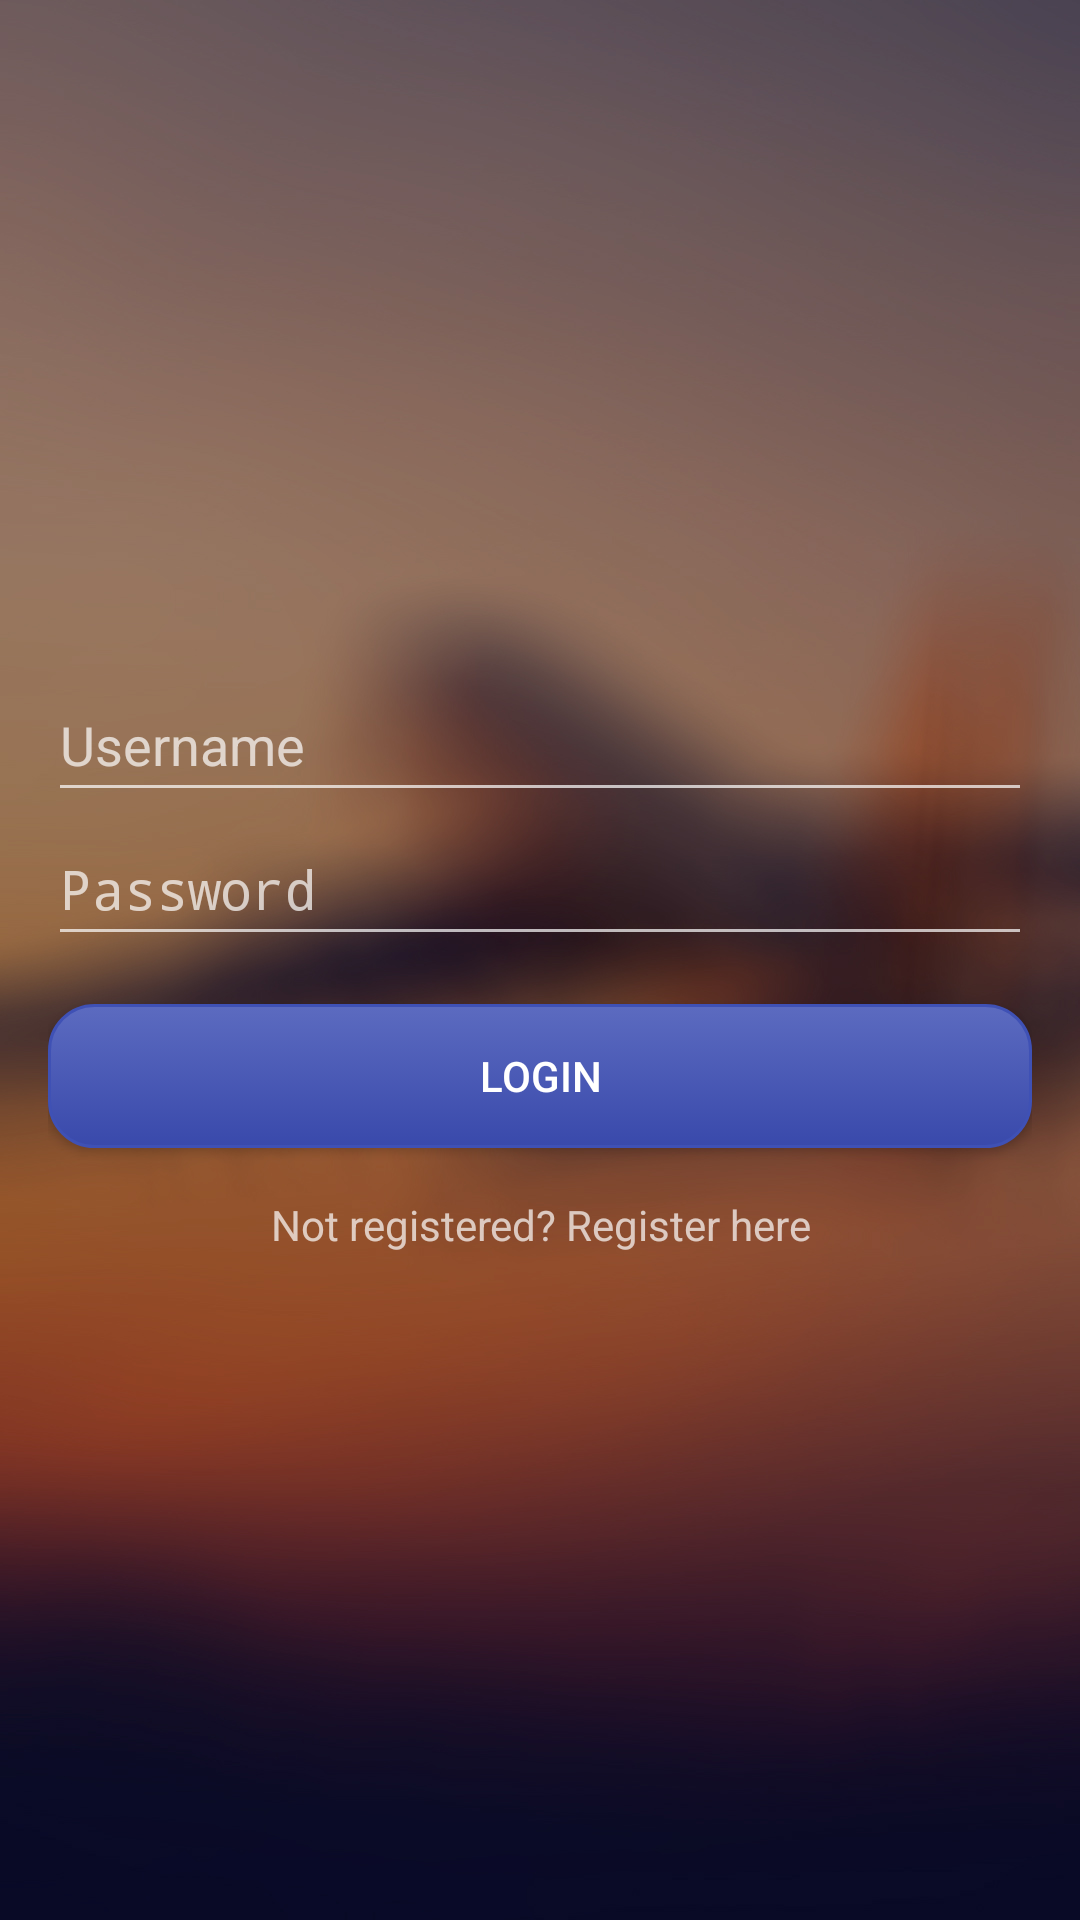

The Android layout XML behind this screen, and the referenced resources:
<!-- AndroidManifest.xml: activity theme Theme.AppCompat -->
<!-- res/layout/activity_login.xml -->
<?xml version="1.0" encoding="utf-8"?>

<androidx.constraintlayout.widget.ConstraintLayout xmlns:android="http://schemas.android.com/apk/res/android"
    xmlns:tools="http://schemas.android.com/tools"
    android:layout_width="match_parent"
    android:layout_height="match_parent"
    xmlns:app="http://schemas.android.com/apk/res-auto"
    android:background="@drawable/page1">

    <LinearLayout
        android:layout_width="match_parent"
        android:layout_height="wrap_content"
        android:orientation="vertical"
        android:padding="16dp"
        app:layout_constraintBaseline_toTopOf="parent"
        app:layout_constraintTop_toTopOf="parent"
        app:layout_constraintBottom_toBottomOf="parent"
        tools:context=".LoginActivity">

        <EditText
            android:id="@+id/usernameTextView"
            android:layout_width="match_parent"
            android:layout_height="wrap_content"
            android:hint="@string/username_field"
            android:inputType="text"
            android:minHeight="48dp"
            android:autofillHints="" />

        <EditText
            android:id="@+id/passwordTextView"
            android:layout_width="match_parent"
            android:layout_height="wrap_content"
            android:hint="@string/password_field"
            android:inputType="textPassword"
            android:minHeight="48dp"
            android:autofillHints="" />

        <Button
            android:id="@+id/loginBtn"
            android:layout_width="match_parent"
            android:layout_height="wrap_content"
            android:text="@string/login"
            android:layout_marginTop="16dp"
            android:background="@drawable/my_button"/>

        <TextView
            android:id="@+id/registerTextView"
            android:layout_width="match_parent"
            android:layout_height="wrap_content"
            android:text="@string/register_here"
            android:textAlignment="center"
            android:layout_marginTop="16dp"/>

    </LinearLayout>

</androidx.constraintlayout.widget.ConstraintLayout>
<!-- resources referenced by this layout -->
<resources>
  <!-- drawable my_button (drawable) -->
  <?xml version="1.0" encoding="utf-8"?>
  
  <selector xmlns:android="http://schemas.android.com/apk/res/android">
      <item android:state_pressed="true">
          <shape android:shape="rectangle">
              <corners android:radius="15dip" />
              <stroke android:width="1dip" android:color="#3F51B5" />
              <gradient android:angle="-90" android:startColor="#303F9F" android:endColor="#536DFE" />
          </shape>
      </item>
      <item android:state_focused="true">
          <shape android:shape="rectangle">
              <corners android:radius="15dip" />
              <stroke android:width="1dip" android:color="#3F51B5" />
              <solid android:color="#3949AB" />
          </shape>
      </item>
      <item>
          <shape android:shape="rectangle">
              <corners android:radius="15dip" />
              <stroke android:width="1dip" android:color="#3F51B5" />
              <gradient android:angle="-90" android:startColor="#5C6BC0" android:endColor="#3949AB" />
          </shape>
      </item>
  </selector>
  <!-- drawable page1: jpg bitmap (drawable, 236676 bytes) -->
  <string name="login">Login</string>
  <string name="password_field">  Password</string>
  <string name="register_here">Not registered? Register here</string>
  <string name="username_field">  Username</string>
</resources>
